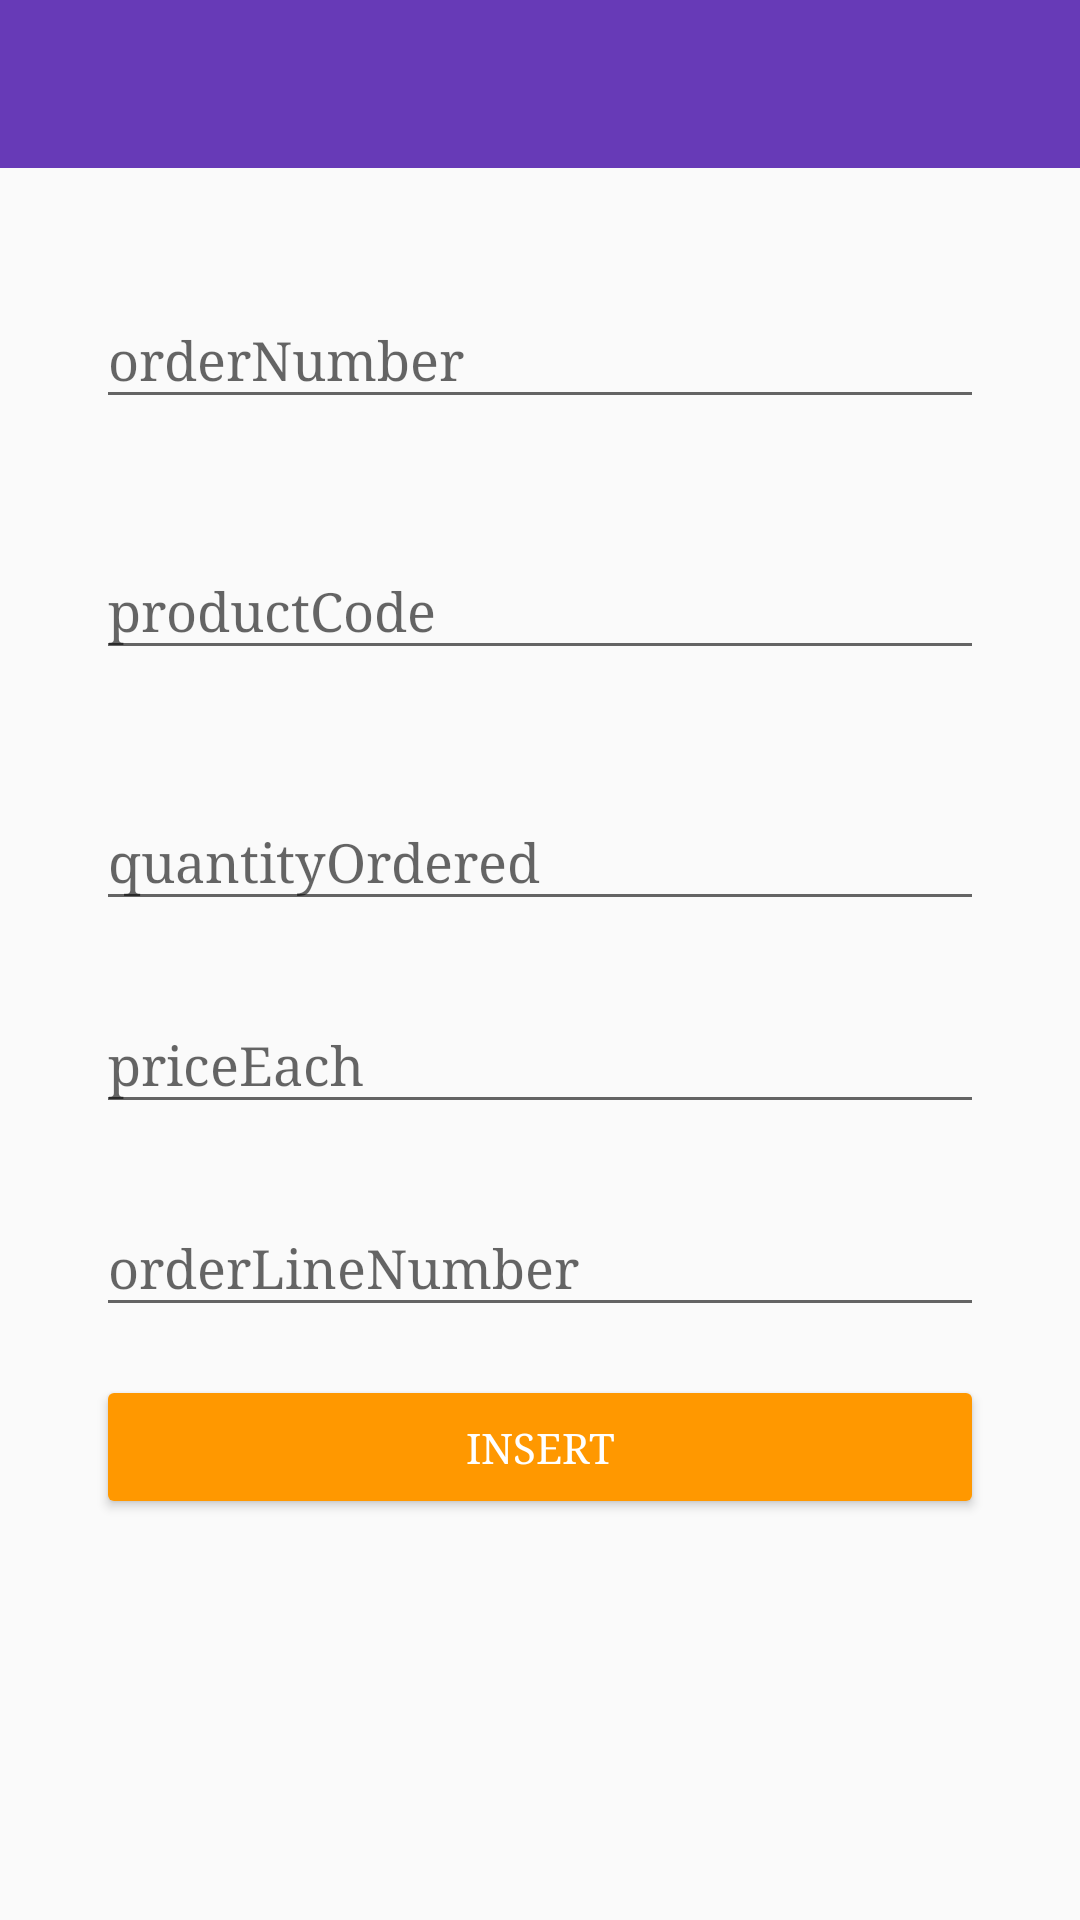

Here is an Android app screen rendered from its layout file. Give the layout XML and the strings, colors and styles it references.
<!-- AndroidManifest.xml: application theme AppTheme -->
<!-- res/layout/order_details.xml -->
<?xml version="1.0" encoding="utf-8"?>
<LinearLayout xmlns:android="http://schemas.android.com/apk/res/android"
    android:layout_width="match_parent"
    android:layout_height="wrap_content"
    android:focusableInTouchMode="true"
    android:orientation="vertical">

    <android.support.v7.widget.Toolbar
        android:id="@+id/toolbar"
        android:layout_width="match_parent"
        android:layout_height="wrap_content"
        android:theme="@style/Base.ThemeOverlay.AppCompat.Dark.ActionBar"
        android:background="?attr/colorPrimary" />


    <ScrollView
        android:layout_width="match_parent"
        android:layout_height="match_parent">

        <LinearLayout
            android:layout_width="match_parent"
            android:layout_height="wrap_content"
            android:orientation="vertical">


            <android.support.design.widget.TextInputLayout
                android:layout_width="match_parent"
                android:layout_height="wrap_content"
                android:layout_margin="@dimen/structure_item_padding">

                <android.support.design.widget.TextInputEditText
                    android:id="@+id/orderNumber"
                    android:layout_width="match_parent"
                    android:layout_height="wrap_content"
                    android:hint="@string/order_number"
                    android:inputType="number" />

            </android.support.design.widget.TextInputLayout>


            <android.support.design.widget.TextInputLayout
                android:layout_width="match_parent"
                android:layout_height="wrap_content"
                android:layout_marginBottom="@dimen/structure_item_padding"
                android:layout_marginLeft="@dimen/structure_item_padding"
                android:layout_marginRight="@dimen/structure_item_padding">

                <android.support.design.widget.TextInputEditText
                    android:id="@+id/productCode"
                    android:layout_width="match_parent"
                    android:layout_height="wrap_content"
                    android:hint="@string/product_code"
                    android:inputType="text" />

            </android.support.design.widget.TextInputLayout>


            <android.support.design.widget.TextInputLayout
                android:layout_width="match_parent"
                android:layout_height="wrap_content"
                android:layout_marginBottom="@dimen/structure_item_padding_half"
                android:layout_marginLeft="@dimen/structure_item_padding"
                android:layout_marginRight="@dimen/structure_item_padding">

                <android.support.design.widget.TextInputEditText
                    android:id="@+id/quantityOrdered"
                    android:layout_width="match_parent"
                    android:layout_height="wrap_content"
                    android:hint="@string/quantity_ordered"
                    android:inputType="number" />

            </android.support.design.widget.TextInputLayout>


            <android.support.design.widget.TextInputLayout
                android:layout_width="match_parent"
                android:layout_height="wrap_content"
                android:layout_marginBottom="@dimen/structure_item_padding_half"
                android:layout_marginLeft="@dimen/structure_item_padding"
                android:layout_marginRight="@dimen/structure_item_padding">

                <android.support.design.widget.TextInputEditText
                    android:id="@+id/priceEach"
                    android:layout_width="match_parent"
                    android:layout_height="wrap_content"
                    android:hint="@string/price_each"
                    android:inputType="number" />

            </android.support.design.widget.TextInputLayout>


            <android.support.design.widget.TextInputLayout
                android:layout_width="match_parent"
                android:layout_height="wrap_content"
                android:layout_marginBottom="@dimen/structure_item_padding_half"
                android:layout_marginLeft="@dimen/structure_item_padding"
                android:layout_marginRight="@dimen/structure_item_padding">

                <android.support.design.widget.TextInputEditText
                    android:id="@+id/orderLineNumber"
                    android:layout_width="match_parent"
                    android:layout_height="wrap_content"
                    android:hint="@string/order_line_numnber"
                    android:inputType="number" />

            </android.support.design.widget.TextInputLayout>


            <Button
                android:id="@+id/insert"
                android:layout_width="match_parent"
                android:layout_height="wrap_content"
                android:layout_marginBottom="@dimen/structure_item_padding_half"
                android:layout_marginLeft="@dimen/structure_item_padding"
                android:layout_marginRight="@dimen/structure_item_padding"
                android:text="@string/insert"
                android:theme="@style/ButtonTheme" />


        </LinearLayout>

    </ScrollView>


</LinearLayout>
<!-- resources referenced by this layout -->
<resources>
  <dimen name="structure_item_padding">32dp</dimen>
  <dimen name="structure_item_padding_half">16dp</dimen>
  <string name="insert">INSERT</string>
  <string name="order_line_numnber">orderLineNumber</string>
  <string name="order_number">orderNumber</string>
  <string name="price_each">priceEach</string>
  <string name="product_code">productCode</string>
  <string name="quantity_ordered">quantityOrdered</string>
  <style name="ButtonTheme" parent="ThemeOverlay.AppCompat.Dark">
          <item name="colorButtonNormal">@color/colorAccent</item>
          <item name="android:layout_marginRight">4dp</item>
          <item name="android:layout_marginLeft">4dp</item>
          <item name="android:textColor">@android:color/white</item>
      </style>
  <style name="AppTheme" parent="Theme.AppCompat.Light.NoActionBar">
          
          <item name="colorPrimary">@color/colorPrimary</item>
          <item name="colorPrimaryDark">@color/colorPrimaryDark</item>
          <item name="colorAccent">@color/colorAccent</item>
          <item name="android:typeface">serif</item>
      </style>
  <color name="colorAccent">#FF9800</color>
  <color name="colorPrimary">#673AB7</color>
  <color name="colorPrimaryDark">#512DA8</color>
</resources>
